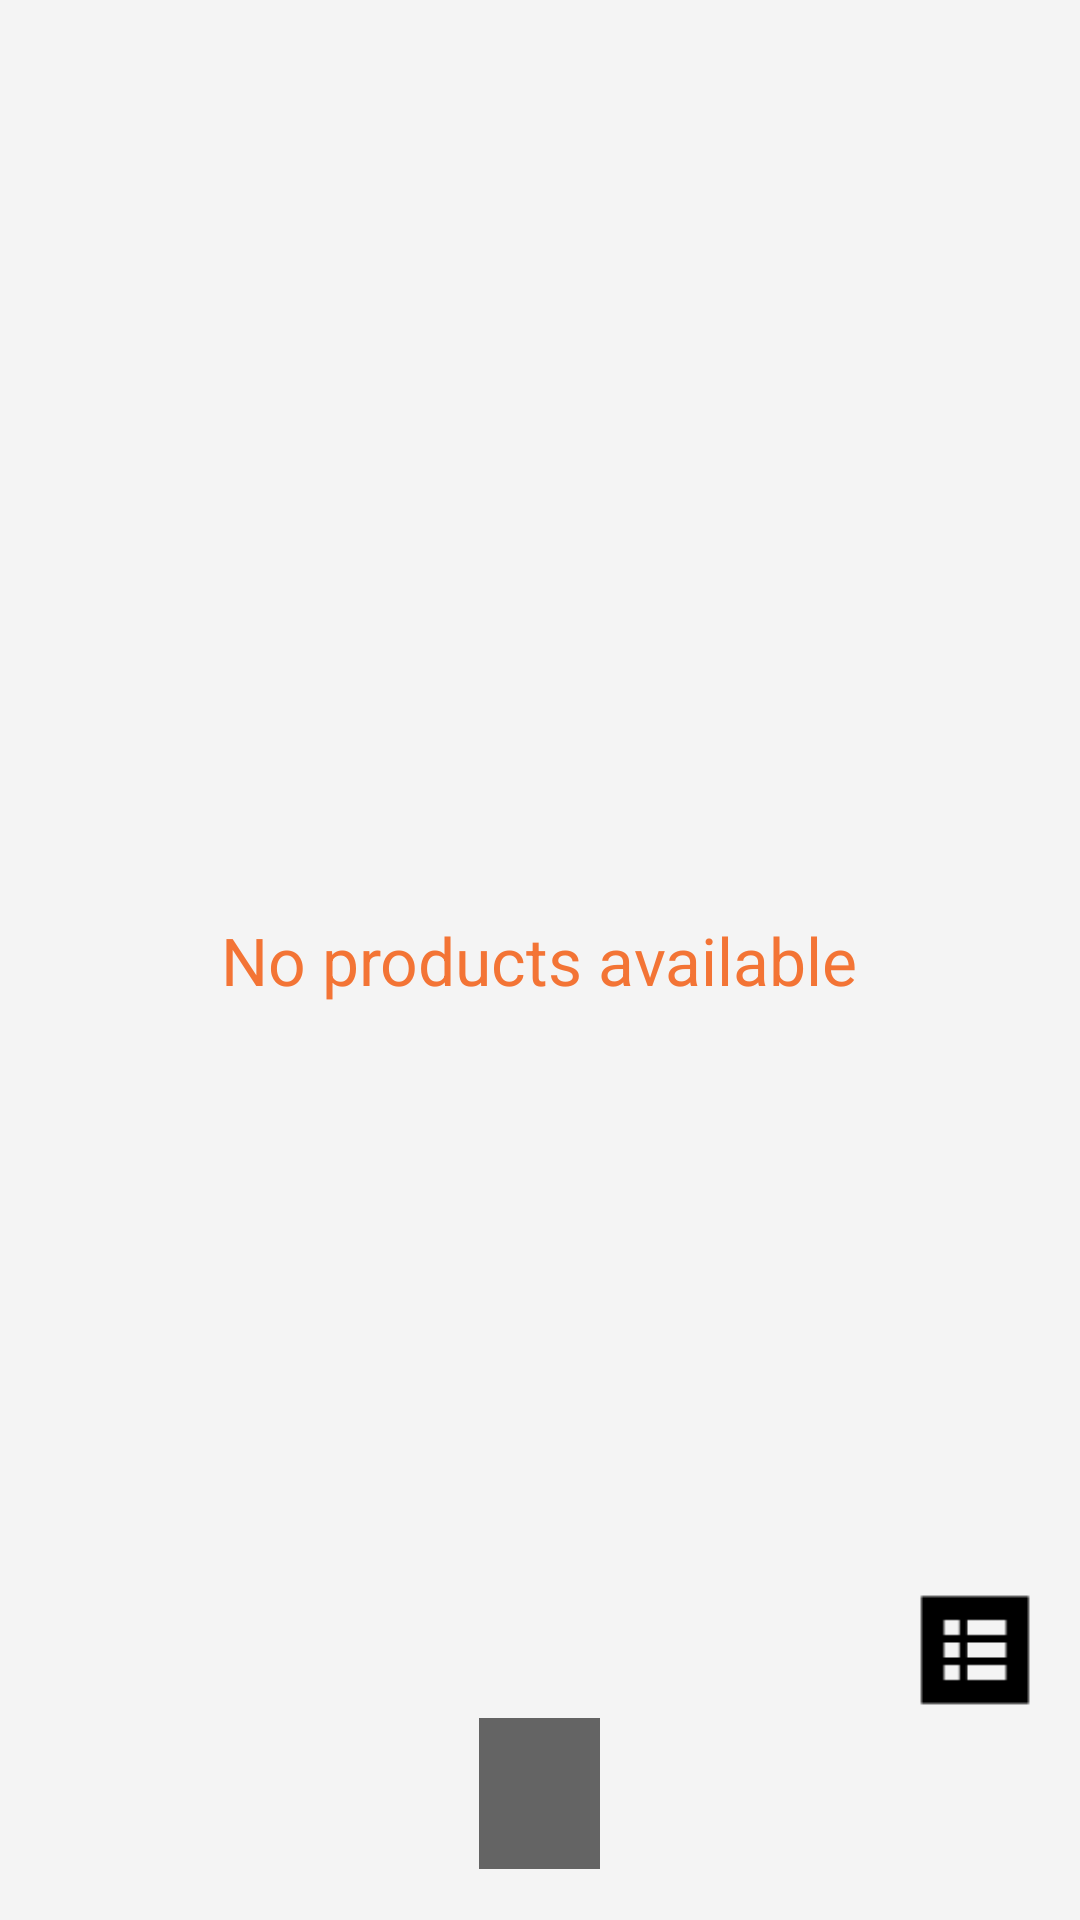

Here is an Android app screen rendered from its layout file. Give the layout XML and the strings, colors and styles it references.
<!-- AndroidManifest.xml: application theme AppTheme -->
<!-- res/layout/activity_product_list.xml -->
<?xml version="1.0" encoding="utf-8"?>
<LinearLayout xmlns:android="http://schemas.android.com/apk/res/android"
    android:id="@+id/ll_otherproducts"
    android:layout_width="fill_parent"
    android:layout_height="fill_parent"
    android:orientation="vertical" >

    <RelativeLayout
        android:id="@+id/rl_bg"
        android:layout_width="fill_parent"
        android:layout_height="fill_parent"
        android:background="@color/bg_light_grey" >

        <GridView
            android:id="@+id/other_products_grid_view"
            android:layout_width="match_parent"
            android:layout_height="fill_parent"
            android:layout_alignParentLeft="true"
            android:layout_alignParentStart="true"
            android:layout_below="@+id/header_ll"
            android:layout_margin="@dimen/dp_10"
            android:horizontalSpacing="@dimen/dp_10"
            android:numColumns="2"
            android:scrollbars="none"
            android:verticalSpacing="@dimen/dp_10" >
        </GridView>

        <ListView
            android:id="@+id/other_products_list_view"
            android:layout_width="match_parent"
            android:layout_height="fill_parent"
            android:layout_alignParentLeft="true"
            android:layout_alignParentStart="true"
            android:layout_below="@+id/header_ll"
            android:layout_margin="@dimen/dp_10"
            android:divider="@android:color/transparent"
            android:dividerHeight="@dimen/dp_10"
            android:horizontalSpacing="@dimen/dp_10"
            android:numColumns="2"
            android:scrollbars="none"
            android:verticalSpacing="@dimen/dp_10" >
        </ListView>

        <TextView
            android:id="@+id/toast_text"
            android:layout_width="wrap_content"
            android:layout_height="wrap_content"
            android:layout_alignBottom="@+id/recyclerView"
            android:layout_alignWithParentIfMissing="true"
            android:layout_centerHorizontal="true"
            android:layout_marginBottom="17dp"
            android:background="@color/menu_header_color"
            android:paddingBottom="13dip"
            android:paddingLeft="18dip"
            android:paddingRight="18dip"
            android:paddingTop="13dip"
            android:text=" "
            android:textColor="@color/white"
            android:textSize="18sp" />

        <ImageView
            android:id="@+id/show_list_grid"
            android:layout_width="40dip"
            android:layout_height="40dip"
            android:layout_alignParentBottom="true"
            android:layout_alignParentRight="true"
            android:layout_marginBottom="70dp"
            android:layout_marginRight="15dip"
            android:src="@drawable/show_list" />

        <TextView
            android:id="@+id/no_products"
            android:layout_width="wrap_content"
            android:layout_height="wrap_content"
            android:layout_centerInParent="true"
            android:text="@string/no_products_available"
            android:textAppearance="?android:attr/textAppearanceLarge"
            android:textColor="@color/txt_orange" />

        <LinearLayout
            android:id="@+id/header_ll"
            android:layout_width="fill_parent"
            android:layout_height="wrap_content"
            android:layout_alignParentRight="true"
            android:layout_alignParentTop="true"
            android:orientation="vertical" >

            <LinearLayout
                android:id="@+id/linearlayoutSortFilter"
                android:layout_width="fill_parent"
                android:layout_height="wrap_content"
                android:orientation="horizontal"
                android:visibility="gone" >

                <Button
                    android:id="@+id/buttonSort"
                    android:layout_width="wrap_content"
                    android:layout_height="@dimen/dp_50"
                    android:layout_weight="1"
                    android:background="@drawable/custom_blue_button"
                    android:text="@string/sort_by"
                    android:textColor="@color/white"
                    android:textSize="@dimen/sp_18" />

                <Button
                    android:id="@+id/buttonFilter"
                    android:layout_width="wrap_content"
                    android:layout_height="@dimen/dp_50"
                    android:layout_marginLeft="@dimen/dp_2"
                    android:layout_weight="1"
                    android:background="@drawable/custom_green_button"
                    android:text="@string/filter"
                    android:textColor="@color/white"
                    android:textSize="@dimen/sp_18" />
            </LinearLayout>
        </LinearLayout>
    </RelativeLayout>

</LinearLayout>
<!-- resources referenced by this layout -->
<resources>
  <color name="bg_light_grey">#F4F4F4</color>
  <color name="menu_header_color">#646464</color>
  <color name="txt_orange">#F37435</color>
  <color name="white">#FFFFFF</color>
  <dimen name="dp_10">10dp</dimen>
  <dimen name="dp_2">2dp</dimen>
  <dimen name="dp_50">50dp</dimen>
  <dimen name="sp_18">18sp</dimen>
  <!-- drawable custom_blue_button (drawable) -->
  <?xml version="1.0" encoding="utf-8"?>
  <selector
      xmlns:android="http://schemas.android.com/apk/res/android">
  
      <item android:state_pressed="true" >
          <shape>
              <gradient
                  android:startColor="#A8CADE"
                  android:endColor="#A8CADE"
                  android:angle="270" />
              <stroke
                  android:width="3dp"
                  android:color="#A8CADE" />
              <corners
                  android:radius="3dp" />
              <padding
                  android:left="10dp"
                  android:top="10dp"
                  android:right="10dp"
                  android:bottom="10dp" />
          </shape>
      </item>
  
      <item android:state_focused="true" >
          <shape>
              <gradient
                  android:endColor="#A8CADE"
                  android:startColor="#A8CADE"
                  android:angle="270" />
              <stroke
                  android:width="3dp"
                  android:color="#A8CADE" />
              <corners
                  android:radius="3dp" />
              <padding
                  android:left="10dp"
                  android:top="10dp"
                  android:right="10dp"
                  android:bottom="10dp" />
          </shape>
      </item>
  
      <item>        
          <shape>
              <gradient
                  android:endColor="@color/hunt_blue"
                  android:startColor="@color/hunt_blue"
                  android:angle="270" />
              <stroke
                  android:width="3dp"
                  android:color="@color/hunt_blue" />
              <corners
                  android:radius="3dp" />
              <padding
                  android:left="10dp"
                  android:top="10dp"
                  android:right="10dp"
                  android:bottom="10dp" />
          </shape>
      </item>
  </selector>
  <string name="filter">FILTER</string>
  <string name="no_products_available">No products available</string>
  <string name="sort_by">SORT BY</string>
  <style name="AppTheme" parent="AppTheme.Base" />
  <color name="hunt_blue">#2591CF</color>
  <color name="hunt_green">#6FBD46</color>
  <style name="AppTheme.Base" parent="Theme.AppCompat.Light.DarkActionBar">
      </style>
</resources>
